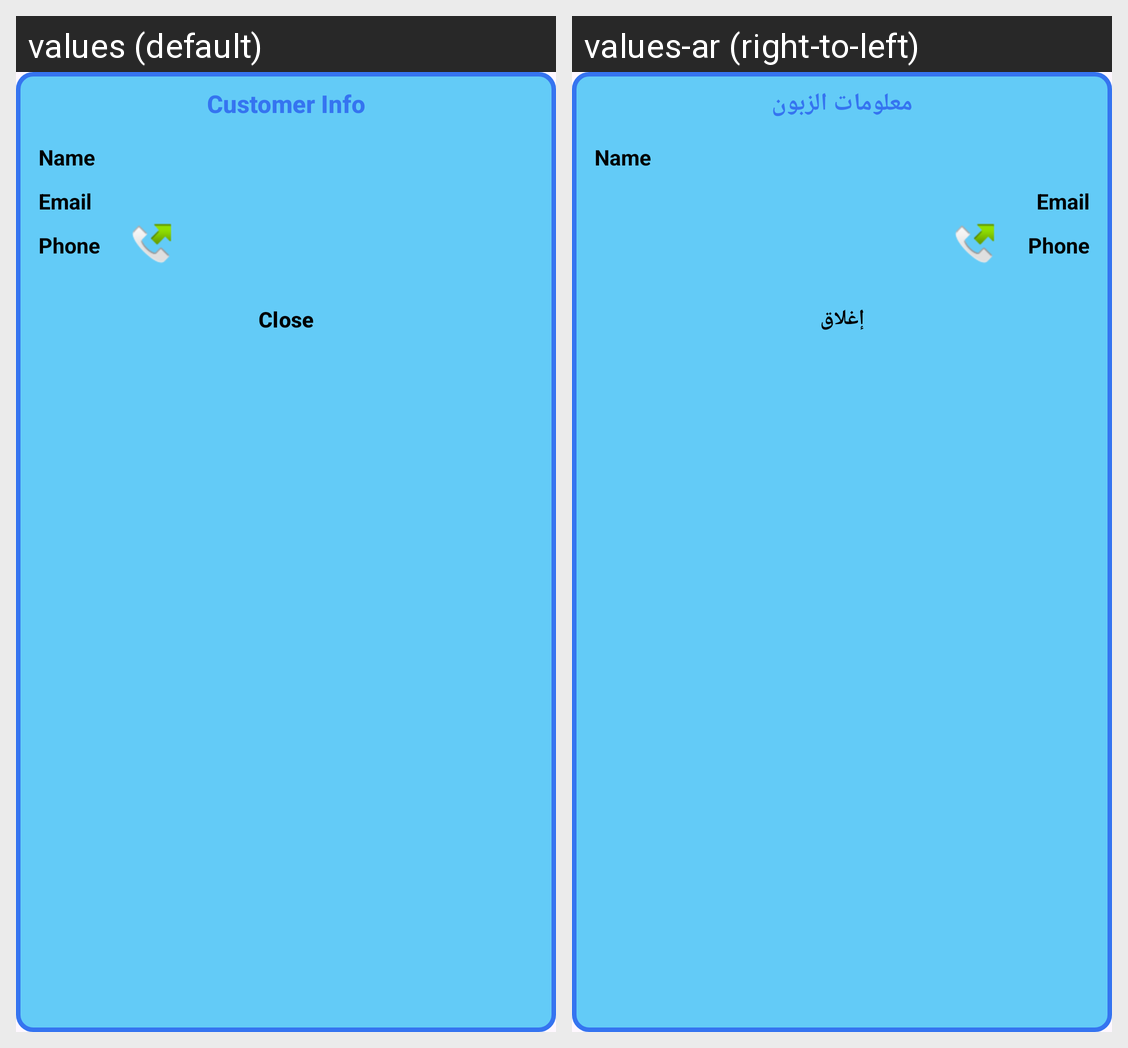

The same Android screen rendered under two of its app's locales, left to right. List the strings drawn on it with the default value and each locale's translation.
Android screen res/layout/custom_dialog_customer_info.xml rendered under 2 locales, left to right: values (default), values-ar (right-to-left). Device: Nexus 5 (rendered at 1080×1920; each locale shown at half size, 540×960, under a caption strip naming it); theme Theme.HotelBooking.
Strings drawn on this screen, with the default value and each locale's value (text and hints the layout hard-codes, and strings that could not be matched under every locale, appear in the picture but are not listed):

customerInfo
  values: Customer Info
  values-ar: معلومات الزبون

back
  values: Close
  values-ar: إغلاق
